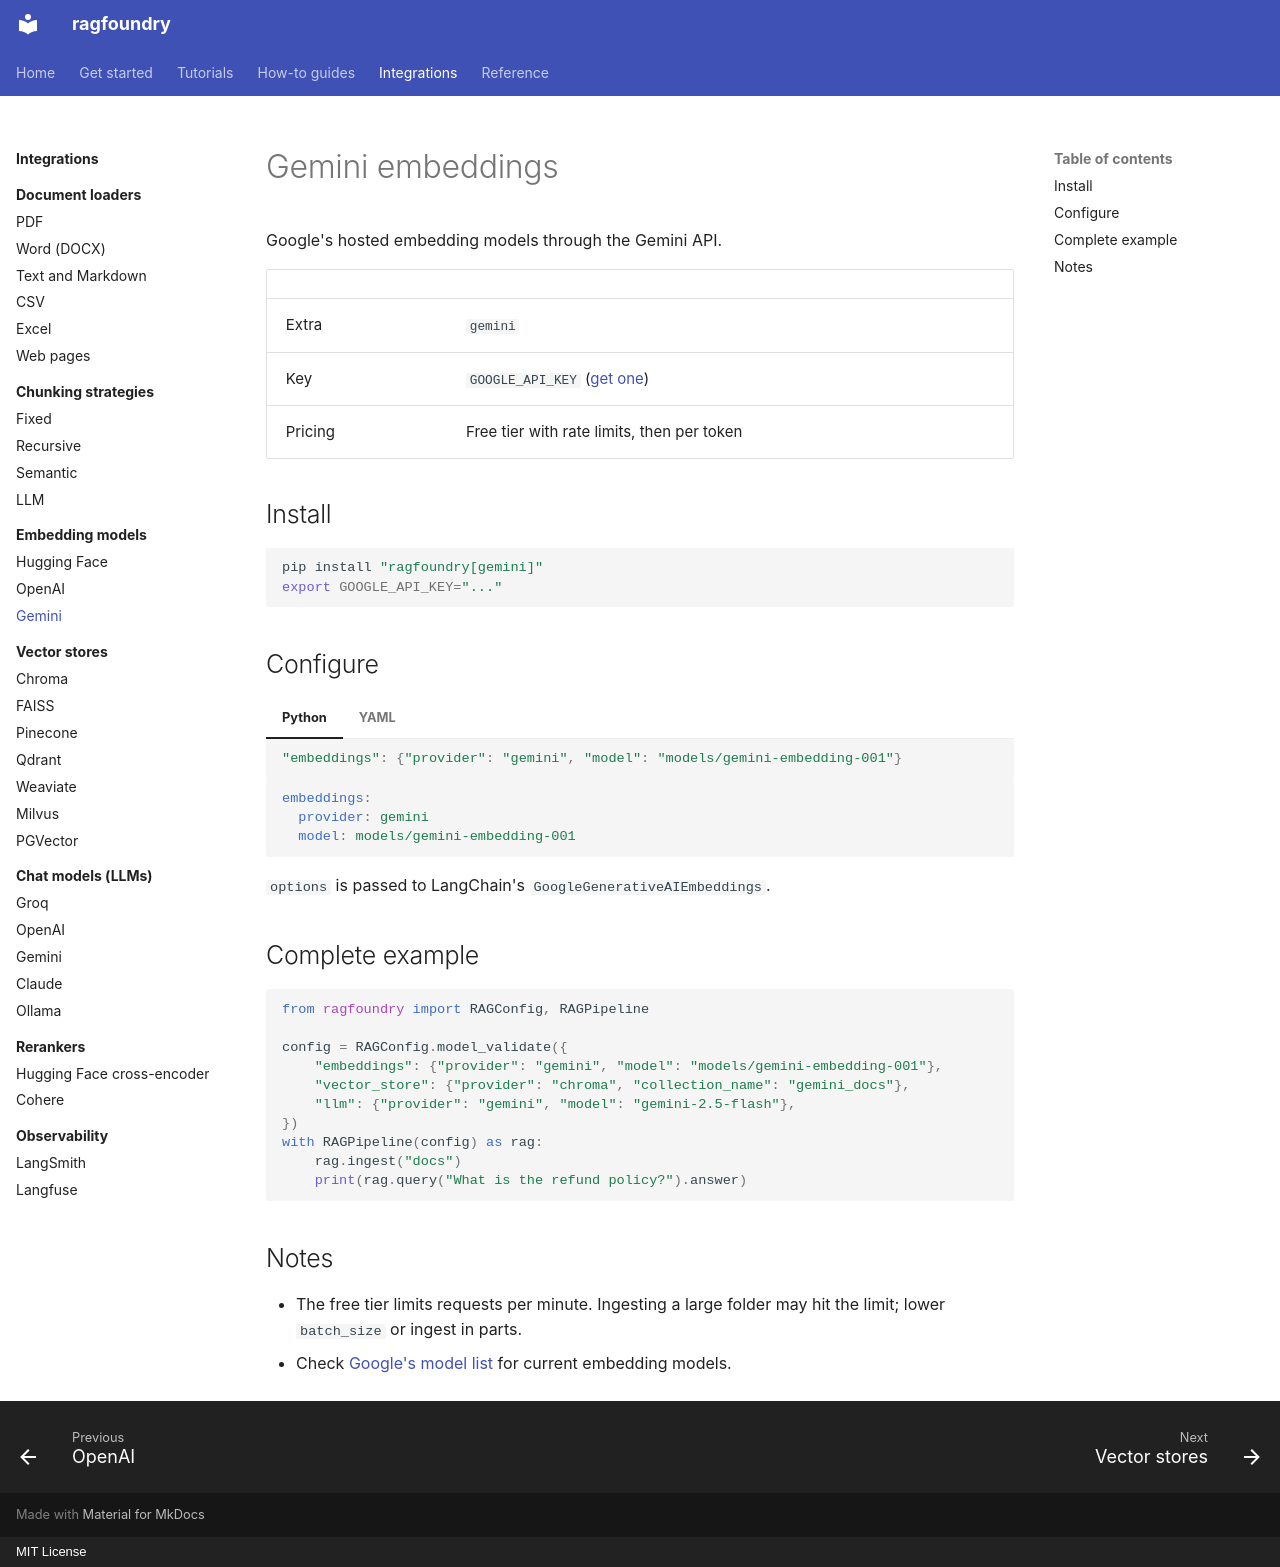

repository: rithvikkatpelly/ragfoundry · page: integrations/embeddings/gemini/index.html · generator: mkdocs · copyright: MIT License

# Gemini embeddings

Google's hosted embedding models through the Gemini API.

| | |
|---|---|
| Extra | `gemini` |
| Key | `GOOGLE_API_KEY` ([get one](https://aistudio.google.com/apikey)) |
| Pricing | Free tier with rate limits, then per token |

## Install

```bash
pip install "ragfoundry[gemini]"
export GOOGLE_API_KEY="..."
```

## Configure

=== "Python"

    ```python
    "embeddings": {"provider": "gemini", "model": "models/gemini-embedding-001"}
    ```

=== "YAML"

    ```yaml
    embeddings:
      provider: gemini
      model: models/gemini-embedding-001
    ```

`options` is passed to LangChain's `GoogleGenerativeAIEmbeddings`.

## Complete example

```python
from ragfoundry import RAGConfig, RAGPipeline

config = RAGConfig.model_validate({
    "embeddings": {"provider": "gemini", "model": "models/gemini-embedding-001"},
    "vector_store": {"provider": "chroma", "collection_name": "gemini_docs"},
    "llm": {"provider": "gemini", "model": "gemini-2.5-flash"},
})
with RAGPipeline(config) as rag:
    rag.ingest("docs")
    print(rag.query("What is the refund policy?").answer)
```

## Notes

- The free tier limits requests per minute. Ingesting a large folder may hit the limit; lower
  `batch_size` or ingest in parts.
- Check [Google's model list](https://ai.google.dev/gemini-api/docs/models) for current embedding
  models.
